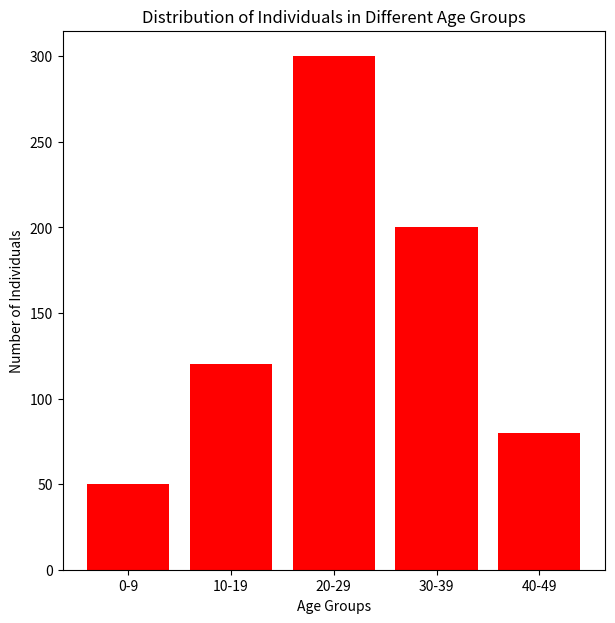

Here is the Python script that generated this plot:
import matplotlib.pyplot as matplt

# Sample data for age groups and corresponding counts
age_groups = ['0-9', '10-19', '20-29', '30-39', '40-49']
matplt.figure(figsize=(7, 7))
counts = [50, 120, 300, 200, 80]

# Bar Chart Characteristics
matplt.bar(age_groups, counts, color='red')

# Labels and Title
matplt.title('Distribution of Individuals in Different Age Groups')
matplt.xlabel('Age Groups')
matplt.ylabel('Number of Individuals')

matplt.show()